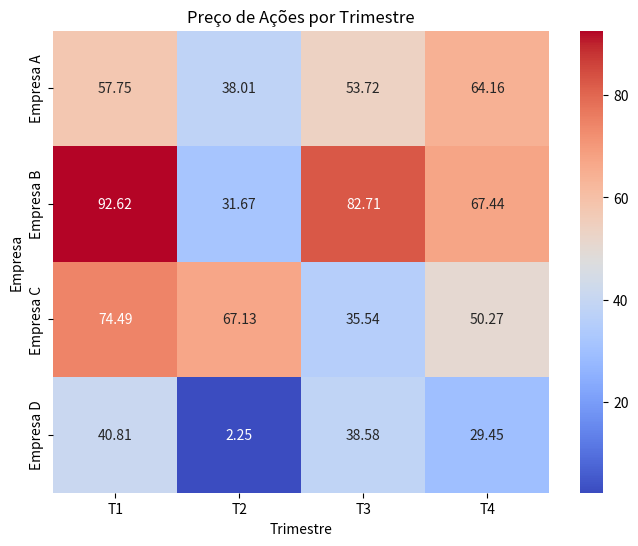

Python code for this plot:
import matplotlib.pyplot as plt
import seaborn as sns
import pandas as pd
import numpy as np

#1-Criando dados fictícios de preços de ações
# para diferentes empresas ao longo de trimestres
empresas = ['Empresa A', 'Empresa B', 'Empresa C', 'Empresa D']
trimestres = ['T1', 'T2', 'T3', 'T4']

dados = np.random.rand(4, 4) * 100
# Valores aleatórios entre 0 a 100 para simular os preços das ações

#2-Criando um Dataframe com os dados
df = pd.DataFrame(
    dados,
    columns=trimestres,
    index=empresas
)

print(df)

#3-Criando o heatmap usando Seaborn
plt.figure(figsize=(8, 6))
sns.heatmap(df, annot=True, cmap='coolwarm', fmt='.2f')
plt.title('Preço de Ações por Trimestre')
plt.xlabel('Trimestre')
plt.ylabel('Empresa')
plt.show()